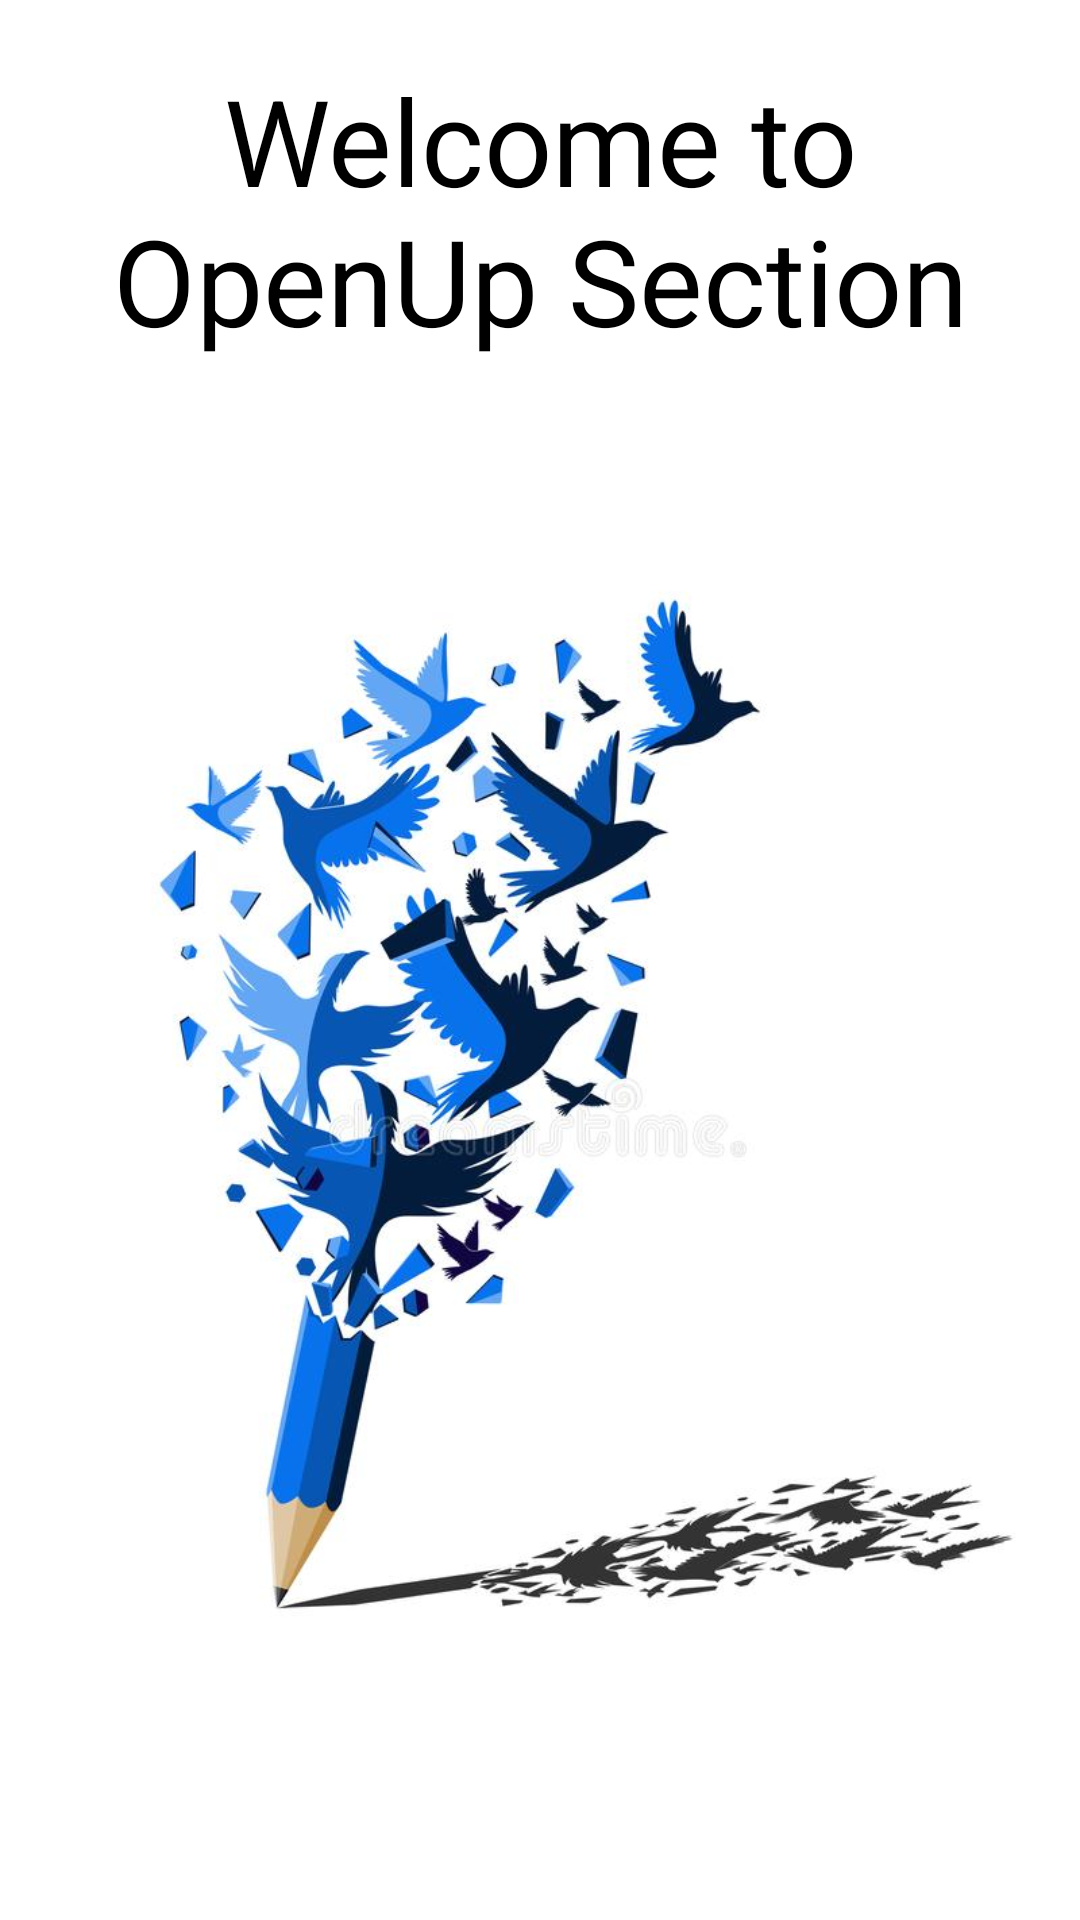

Produce the Android XML layout that renders to this screen, including the resource entries it uses.
<!-- AndroidManifest.xml: application theme Theme.Optum_Project -->
<!-- res/layout/activity_chat.xml -->
<?xml version="1.0" encoding="utf-8"?>
<androidx.constraintlayout.widget.ConstraintLayout xmlns:android="http://schemas.android.com/apk/res/android"
    xmlns:app="http://schemas.android.com/apk/res-auto"
    xmlns:tools="http://schemas.android.com/tools"
    android:layout_width="match_parent"
    android:layout_height="match_parent"
    tools:context=".chat">

    <TextView
        android:id="@+id/Welcome1"
        android:layout_width="wrap_content"
        android:layout_height="wrap_content"
        android:layout_marginTop="20dp"
        android:gravity="center"
        android:text="Welcome to OpenUp Section"
        android:textColor="@color/black"
        android:textSize="40sp"
        app:layout_constraintTop_toTopOf="parent"
        tools:layout_editor_absoluteX="0dp"
        tools:ignore="MissingConstraints" />

    <ImageView
        android:id="@+id/imageView3"
        android:layout_width="match_parent"
        android:layout_height="400dp"
        android:layout_marginTop="50dp"
        app:layout_constraintBottom_toBottomOf="parent"
        app:layout_constraintEnd_toEndOf="parent"
        app:layout_constraintHorizontal_bias="0.491"
        app:layout_constraintStart_toStartOf="parent"
        app:layout_constraintTop_toBottomOf="@id/Welcome1"
        app:layout_constraintVertical_bias="0.0"
        app:srcCompat="@drawable/open" />

</androidx.constraintlayout.widget.ConstraintLayout>
<!-- resources referenced by this layout -->
<resources>
  <!-- drawable open: png bitmap (drawable, 51066 bytes) -->
  <style name="Theme.Optum_Project" parent="Theme.MaterialComponents.DayNight.DarkActionBar">
          
          <item name="colorPrimary">@color/purple_500</item>
          <item name="colorPrimaryVariant">@color/purple_500</item>
          <item name="colorOnPrimary">@color/black</item>
          
          <item name="colorSecondary">@color/black</item>
          <item name="colorSecondaryVariant">@color/black</item>
          <item name="colorOnSecondary">@color/black</item>
          
          <item name="android:statusBarColor" tools:targetApi="l">?attr/colorPrimaryVariant</item>
          
      </style>
  <!-- not gathered from this repository: default colours our renderer supplied (Android Studio template values) -->
  <color name="purple_500">#FF6200EE</color>
  <color name="black">#FF000000</color>
</resources>
